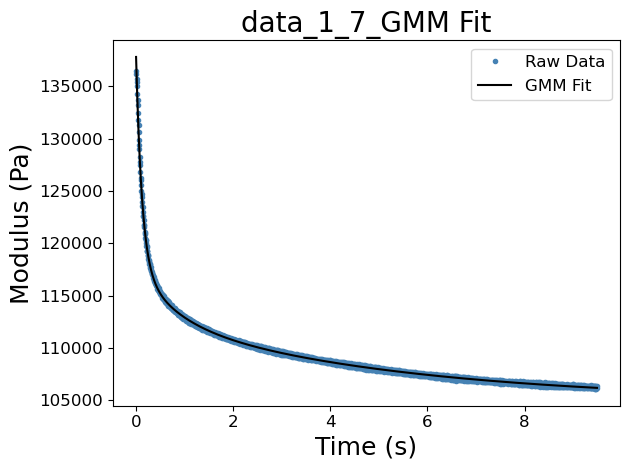

The file beside this chart, header and first rows:
Index [#], Phase [#], Displacement [um], Time [s], Pos X [um], Pos Y [um], Pos Z [um], Piezo X [um], Piezo Y [um], Piezo Z [um], Force A [uN], Force B [uN], Gripper [V], Voltage A [V], Voltage B [V], Temperature [oC], Sample Displacement [um], Filtered time [uN}, Filtered force [uN], SG Force [uN], Est Force 2nd derivative, Filtered displacement [um], Sel Time [s], Sel Force [N]
6.0, 2.0, 0.00573, 15541, -1358, 77.84, -27142, 0.00015, -0.00036, -0.08847, -0.104, , 0.0, -0.00152, -0.00452, 22.88, -19.73, 15541, -0.104, -0.1001, 0.0003012, -0.08847, 0.0, 0.000288
6.0, 2.0, 0.02403, 15541, -1358, 77.84, -27142, 0.0002, -0.00014, -0.07016, -0.09007, , 0.0, -0.0015, -0.00454, 22.88, -19.71, 15541, -0.09007, -0.09715, 0.0003012, -0.07016, 0.005, 0.0002875
6.0, 2.0, 0.05089, 15541, -1358, 77.84, -27142, -0.00024, 0.00011, -0.04331, -0.09049, , 0.0, -0.00151, -0.00455, 22.88, -19.69, 15541, -0.09049, -0.09386, 0.0003012, -0.04331, 0.01, 0.0002866
6.0, 2.0, 0.08047, 15541, -1358, 77.84, -27142, -0.00014, 0.00042, -0.01373, -0.09178, , 0.0, -0.00151, -0.0045, 22.88, -19.66, 15541, -0.09178, -0.09026, 0.0003012, -0.01373, 0.015, 0.0002859
6.0, 2.0, 0.1167, 15541, -1358, 77.84, -27142, 0.0002, 3e-05, 0.02249, -0.08805, , 0.0, -0.00151, -0.00451, 22.88, -19.62, 15541, -0.08805, -0.08637, 0.0003012, 0.02249, 0.02, 0.000285
6.0, 2.0, 0.1607, 15541, -1358, 77.84, -27142, -5e-05, -0.00019, 0.06652, -0.07684, , 0.0, -0.00152, -0.00453, 22.88, -19.58, 15541, -0.07684, -0.08217, 0.0003012, 0.06652, 0.025, 0.0002834
6.0, 2.0, 0.207, 15541, -1358, 77.84, -27142, 0.00022, 2e-05, 0.1128, -0.07585, , 0.0, -0.00152, -0.00452, 22.88, -19.53, 15541, -0.07585, -0.07768, 0.0003012, 0.1128, 0.03, 0.0002822
6.0, 2.0, 0.2586, 15541, -1358, 77.84, -27142, 0.00026, -0.00023, 0.1644, -0.08711, , 0.0, -0.0015, -0.00453, 22.88, -19.48, 15541, -0.08711, -0.07288, 0.0003012, 0.1644, 0.035, 0.0002812
6.0, 2.0, 0.3159, 15541, -1358, 77.84, -27142, -0.00024, -0.00047, 0.2218, -0.0701, , 0.0, -0.00151, -0.00453, 22.88, -19.42, 15541, -0.0701, -0.06778, 0.0003012, 0.2218, 0.04, 0.0002796
6.0, 2.0, 0.3763, 15541, -1358, 77.84, -27142, -0.00011, 0.00023, 0.2821, -0.05648, , 0.0, -0.0015, -0.00453, 22.88, -19.36, 15541, -0.05648, -0.06238, 0.0003012, 0.2821, 0.045, 0.0002781
6.0, 2.0, 0.441, 15541, -1358, 77.84, -27142, -0.00012, 0.00032, 0.3468, -0.06613, , 0.0, -0.00154, -0.00454, 22.88, -19.3, 15541, -0.06613, -0.05667, 0.0003012, 0.3468, 0.05, 0.0002772
6.0, 2.0, 0.5105, 15541, -1358, 77.84, -27142, 2e-05, 0.00013, 0.4164, -0.0479, , 0.0, -0.0015, -0.00455, 22.88, -19.23, 15541, -0.0479, -0.05067, 0.0003012, 0.4164, 0.055, 0.0002758
6.0, 2.0, 0.5831, 15541, -1358, 77.84, -27142, 0.00028, -0.00041, 0.4889, -0.04162, , 0.0, -0.00149, -0.00456, 22.88, -19.15, 15541, -0.04162, -0.04437, 0.0003012, 0.4889, 0.06, 0.0002742
6.0, 2.0, 0.6588, 15541, -1358, 77.84, -27142, 0.00018, -0.00021, 0.5646, -0.03885, , 0.0, -0.00149, -0.00453, 22.88, -19.08, 15541, -0.03885, -0.03776, 0.0003012, 0.5646, 0.065, 0.0002732
6.0, 2.0, 0.7382, 15541, -1358, 77.84, -27142, 0.00022, 3e-05, 0.6441, -0.03303, , 0.0, -0.00156, -0.00456, 22.88, -19, 15541, -0.03303, -0.03087, 0.0003004, 0.6441, 0.07, 0.0002723
6.0, 2.0, 0.8215, 15541, -1358, 77.84, -27142, -0.00015, -0.00025, 0.7274, -0.01885, , 0.0, -0.00149, -0.00455, 22.88, -18.92, 15541, -0.01885, -0.02365, 0.0002985, 0.7274, 0.075, 0.0002707
6.0, 2.0, 0.9067, 15541, -1358, 77.84, -27142, -0.00034, -0.00037, 0.8125, -0.02186, , 0.0, -0.00154, -0.00454, 22.88, -18.83, 15541, -0.02186, -0.01591, 0.0002893, 0.8125, 0.08, 0.0002697
6.0, 2.0, 0.9946, 15541, -1358, 77.84, -27142, 2e-05, 0.00027, 0.9005, -0.01207, , 0.0, -0.00151, -0.00454, 22.88, -18.74, 15541, -0.01207, -0.007651, 0.0002671, 0.9005, 0.085, 0.000269
6.0, 2.0, 1.087, 15541, -1358, 77.84, -27142, 0.00014, -0.00015, 0.9926, 0.01063, , 0.0, -0.00153, -0.00454, 22.88, -18.65, 15541, 0.01063, 0.0001734, 0.0002842, 0.9926, 0.09, 0.0002677
6.0, 2.0, 1.18, 15541, -1358, 77.84, -27142, 0.00044, -0.00028, 1.086, 0.01706, , 0.0, -0.0015, -0.00453, 22.88, -18.56, 15541, 0.01706, 0.009328, 0.0002456, 1.086, 0.095, 0.0002665
6.0, 2.0, 1.275, 15541, -1358, 77.84, -27142, 0.00018, -0.00016, 1.181, 0.01297, , 0.0, -0.00149, -0.00456, 22.88, -18.46, 15541, 0.01297, 0.0186, 0.000216, 1.181, 0.1, 0.000266
6.0, 2.0, 1.374, 15541, -1358, 77.84, -27142, -2e-05, -1e-05, 1.28, 0.025, , 0.0, -0.00152, -0.00455, 22.88, -18.36, 15541, 0.025, 0.02745, 0.0002191, 1.28, 0.105, 0.000265
6.0, 2.0, 1.475, 15541, -1358, 77.84, -27142, 9e-05, -3e-05, 1.381, 0.04121, , 0.0, -0.00147, -0.00454, 22.88, -18.26, 15541, 0.04121, 0.03614, 0.00024, 1.381, 0.11, 0.0002639
6.0, 2.0, 1.577, 15541, -1358, 77.84, -27142, 0.00012, -0.00044, 1.483, 0.03784, , 0.0, -0.0015, -0.00452, 22.88, -18.16, 15541, 0.03784, 0.04588, 0.0002196, 1.483, 0.115, 0.0002634
6.0, 2.0, 1.681, 15541, -1358, 77.84, -27142, 4e-05, -0.00017, 1.587, 0.05495, , 0.0, -0.00156, -0.00454, 22.88, -18.06, 15541, 0.05495, 0.05533, 0.0002272, 1.587, 0.12, 0.0002627
6.0, 2.0, 1.788, 15541, -1358, 77.84, -27142, 0.00018, -0.00031, 1.694, 0.06854, , 0.0, -0.00151, -0.00454, 22.88, -17.95, 15541, 0.06854, 0.06489, 0.0002401, 1.694, 0.125, 0.0002616
6.0, 2.0, 1.894, 15541, -1358, 77.84, -27142, -8e-05, -0.0009, 1.8, 0.07005, , 0.0, -0.00153, -0.00459, 22.88, -17.84, 15541, 0.07005, 0.07572, 0.0001968, 1.8, 0.13, 0.0002609
6.0, 2.0, 2.003, 15541, -1358, 77.84, -27142, -0.00032, -0.00012, 1.909, 0.08128, , 0.0, -0.00153, -0.00451, 22.88, -17.73, 15541, 0.08128, 0.08662, 0.0001566, 1.909, 0.135, 0.0002606
6.0, 2.0, 2.115, 15541, -1358, 77.84, -27142, -0.0006, 0.00013, 2.021, 0.1034, , 0.0, -0.00152, -0.00454, 22.88, -17.62, 15541, 0.1034, 0.09735, 0.0001301, 2.021, 0.14, 0.0002596
6.0, 2.0, 2.227, 15541, -1358, 77.84, -27142, -0.00045, -0.00022, 2.133, 0.1109, , 0.0, -0.00148, -0.00452, 22.88, -17.51, 15541, 0.1109, 0.108, 0.0001146, 2.133, 0.145, 0.0002589
6.0, 2.0, 2.34, 15541, -1358, 77.84, -27142, -0.00018, -0.00026, 2.246, 0.1131, , 0.0, -0.00152, -0.00452, 22.88, -17.4, 15541, 0.1131, 0.1187, 0.0001066, 2.246, 0.15, 0.0002587
6.0, 2.0, 2.457, 15541, -1358, 77.84, -27142, -9e-05, -6e-05, 2.363, 0.1372, , 0.0, -0.00151, -0.00454, 22.88, -17.28, 15541, 0.1372, 0.1288, 0.0001311, 2.363, 0.155, 0.000258
6.0, 2.0, 2.575, 15541, -1358, 77.84, -27142, 9e-05, -0.00028, 2.481, 0.1388, , 0.0, -0.00151, -0.00452, 22.88, -17.16, 15541, 0.1388, 0.1396, 0.0001318, 2.481, 0.16, 0.0002571
6.0, 2.0, 2.693, 15541, -1358, 77.84, -27142, -0.0, -0.00051, 2.598, 0.1503, , 0.0, -0.00155, -0.00451, 22.88, -17.04, 15541, 0.1503, 0.1517, 7.183470169672509e-05, 2.598, 0.165, 0.000257
6.0, 2.0, 2.813, 15541, -1358, 77.84, -27142, -0.00038, -0.00052, 2.719, 0.1542, , 0.0, -0.00153, -0.00451, 22.88, -16.92, 15541, 0.1542, 0.163, 6.176497831665302e-05, 2.719, 0.17, 0.0002566
6.0, 2.0, 2.936, 15541, -1358, 77.84, -27142, -0.00013, 0.00061, 2.842, 0.1817, , 0.0, -0.00154, -0.00452, 22.88, -16.8, 15541, 0.1817, 0.1733, 0.0001094, 2.842, 0.175, 0.0002556
6.0, 2.0, 3.057, 15541, -1358, 77.84, -27142, -0.00023, -0.00035, 2.963, 0.1898, , 0.0, -0.00149, -0.00455, 22.88, -16.68, 15541, 0.1898, 0.1856, 5.523455854484767e-05, 2.963, 0.18, 0.0002554
6.0, 2.0, 3.181, 15541, -1358, 77.84, -27142, 0.00023, -0.00034, 3.087, 0.195, , 0.0, -0.00148, -0.00452, 22.88, -16.56, 15541, 0.195, 0.1963, 9.712955243983839e-05, 3.087, 0.185, 0.0002552
6.0, 2.0, 3.306, 15541, -1358, 77.84, -27142, 0.00017, -0.0003, 3.212, 0.2209, , 0.0, -0.0015, -0.00448, 22.88, -16.43, 15541, 0.2209, 0.2076, 0.0001049, 3.212, 0.19, 0.0002544
6.0, 2.0, 3.43, 15541, -1358, 77.84, -27142, 0.00025, -0.00043, 3.336, 0.2153, , 0.0, -0.00152, -0.00446, 22.88, -16.31, 15541, 0.2153, 0.2204, 4.0364279398696e-05, 3.336, 0.195, 0.000254
6.0, 2.0, 3.555, 15541, -1358, 77.84, -27142, 6e-05, -5e-05, 3.461, 0.2225, , 0.0, -0.00149, -0.00451, 22.88, -16.18, 15541, 0.2225, 0.2321, 2.7790998273687865e-05, 3.461, 0.2, 0.0002539
6.0, 2.0, 3.682, 15541, -1358, 77.84, -27142, -0.0001, 0.00017, 3.588, 0.235, , 0.0, -0.0015, -0.00451, 22.88, -16.05, 15541, 0.235, 0.2432, 4.560801650449584e-05, 3.588, 0.205, 0.0002533
6.0, 2.0, 3.809, 15541, -1358, 77.84, -27142, -0.00019, -6e-05, 3.715, 0.2566, , 0.0, -0.00151, -0.00453, 22.88, -15.93, 15541, 0.2566, 0.2551, 2.471458043864182e-05, 3.715, 0.21, 0.0002528
6.0, 2.0, 3.936, 15542, -1358, 77.84, -27142, 6e-05, 0.00028, 3.842, 0.2592, , 0.0, -0.00152, -0.00451, 22.88, -15.8, 15542, 0.2592, 0.2671, 1.7573996883538286e-06, 3.842, 0.215, 0.0002528
6.0, 2.0, 4.064, 15542, -1358, 77.84, -27142, 0.00014, -0.00033, 3.97, 0.2817, , 0.0, -0.00152, -0.00454, 22.88, -15.67, 15542, 0.2817, 0.2781, 3.848587427889407e-05, 3.97, 0.22, 0.0002525
6.0, 2.0, 4.192, 15542, -1358, 77.84, -27142, 0.00036, -0.00052, 4.098, 0.3024, , 0.0, -0.00152, -0.00452, 22.88, -15.54, 15542, 0.3024, 0.2898, 3.694050776800685e-05, 4.098, 0.225, 0.0002517
6.0, 2.0, 4.32, 15542, -1358, 77.84, -27142, 0.00025, -0.0005, 4.226, 0.2947, , 0.0, -0.00152, -0.00454, 22.88, -15.42, 15542, 0.2947, 0.3018, 2.174485284821184e-05, 4.226, 0.23, 0.0002517
6.0, 2.0, 4.449, 15542, -1358, 77.84, -27142, 0.00016, 4e-05, 4.355, 0.3088, , 0.0, -0.00155, -0.00455, 22.88, -15.29, 15542, 0.3088, 0.314, -3.547892720400002e-06, 4.355, 0.235, 0.0002517
6.0, 2.0, 4.578, 15542, -1358, 77.84, -27142, 0.0001, 0.00062, 4.484, 0.343, , 0.0, -0.00155, -0.00457, 22.88, -15.16, 15542, 0.343, 0.3277, -0.0001261, 4.484, 0.24, 0.0002509
6.0, 2.0, 4.706, 15542, -1358, 77.84, -27142, -4e-05, 7e-05, 4.613, 0.3297, , 0.0, -0.00154, -0.00455, 22.88, -15.03, 15542, 0.3297, 0.3554, -0.001102, 4.613, 0.245, 0.0002507
6.0, 2.0, 4.835, 15542, -1358, 77.84, -27142, 7e-05, -0.00038, 4.742, 0.3597, , 0.0, -0.00157, -0.0046, 22.88, -14.9, 15542, 0.3597, 0.3754, -0.001806, 4.742, 0.25, 0.0002509
6.0, 2.0, 4.966, 15542, -1358, 77.84, -27142, 0.00023, 2e-05, 4.872, 0.3684, , 0.0, -0.00154, -0.00454, 22.88, -14.77, 15542, 0.3684, 0.3887, -0.002267, 4.872, 0.255, 0.0002502
6.0, 2.0, 5.095, 15542, -1358, 77.84, -27142, 0.00025, -0.00056, 5.001, 0.3594, , 0.0, -0.00152, -0.00458, 22.88, -14.64, 15542, 0.3594, 0.3978, -0.002608, 5.001, 0.26, 0.0002498
6.0, 2.0, 5.224, 15542, -1358, 77.84, -27142, 8e-05, -0.00045, 5.13, 0.3764, , 0.0, -0.00153, -0.00454, 22.88, -14.51, 15542, 0.3764, 0.4014, -0.002759, 5.13, 0.265, 0.00025
6.0, 2.0, 5.354, 15542, -1358, 77.84, -27142, -0.00011, 5e-05, 5.261, 0.3967, , 0.0, -0.00152, -0.00456, 22.88, -14.38, 15542, 0.3967, 0.4001, -0.002734, 5.261, 0.27, 0.0002496
6.0, 2.0, 5.484, 15542, -1358, 77.84, -27142, -0.00014, -8e-05, 5.39, 0.4074, , 0.0, -0.0015, -0.00454, 22.88, -14.25, 15542, 0.4074, 0.395, -0.00259, 5.39, 0.275, 0.0002491
6.0, 2.0, 5.614, 15542, -1358, 77.84, -27142, -5e-05, -6e-05, 5.52, 0.4157, , 0.0, -0.00154, -0.00454, 22.88, -14.12, 15542, 0.4157, 0.3873, -0.002387, 5.52, 0.28, 0.0002492
6.0, 2.0, 5.743, 15542, -1358, 77.84, -27142, 6e-05, -0.00015, 5.65, 0.4383, , 0.0, -0.0015, -0.00453, 22.88, -13.99, 15542, 0.4383, 0.3762, -0.002058, 5.65, 0.285, 0.0002491
6.0, 2.0, 5.874, 15542, -1358, 77.84, -27142, 0.00011, -0.00062, 5.78, 0.4527, , 0.0, -0.00153, -0.00454, 22.88, -13.86, 15542, 0.4527, 0.3629, -0.001664, 5.78, 0.29, 0.0002485
6.0, 2.0, 6.003, 15542, -1358, 77.84, -27142, 0.00011, -0.00043, 5.91, 0.4517, , 0.0, -0.00153, -0.00458, 22.88, -13.73, 15542, 0.4517, 0.3491, -0.001281, 5.91, 0.295, 0.0002484
... 2,750 more rows
